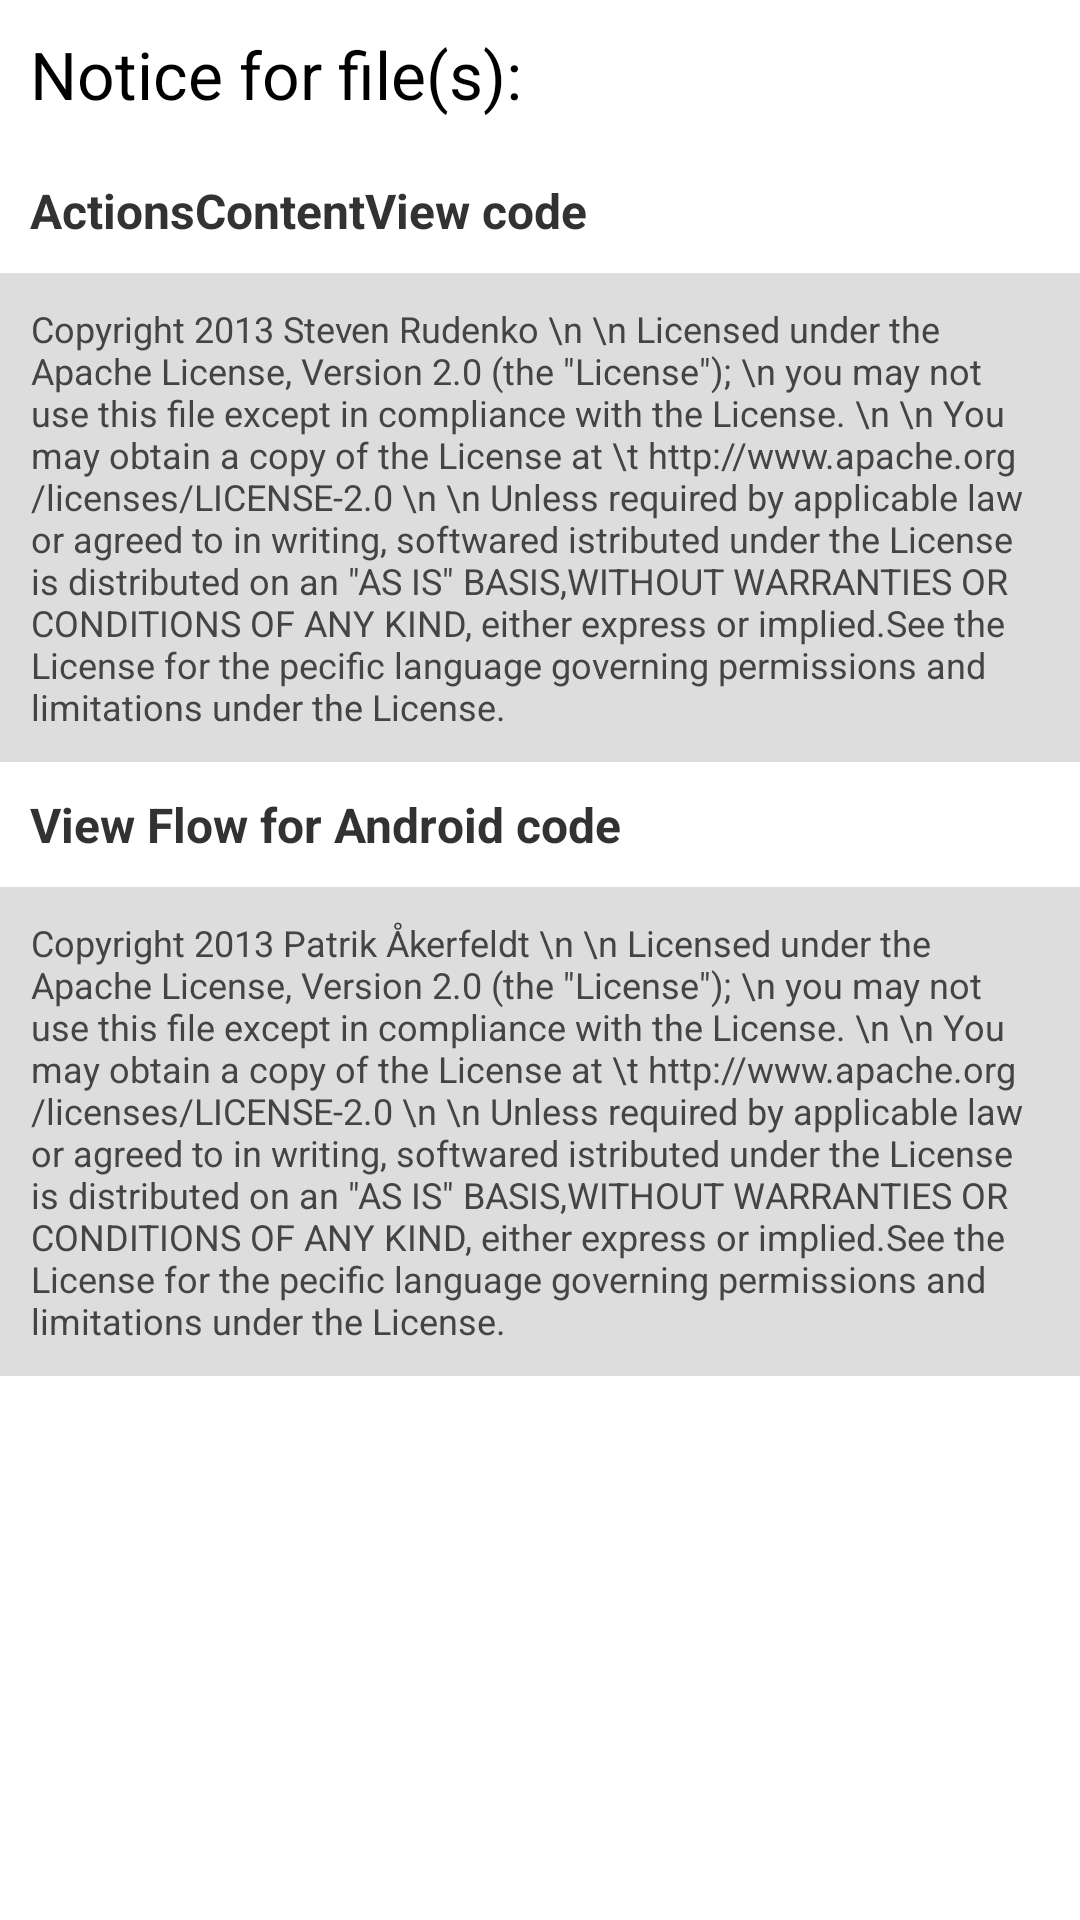

Reconstruct the res/layout file that produces this screen, plus the resources it refers to.
<!-- AndroidManifest.xml: application theme AppTheme -->
<!-- res/layout/opensource.xml -->
<?xml version="1.0" encoding="utf-8"?>
<ScrollView xmlns:android="http://schemas.android.com/apk/res/android"
    xmlns:holo="http://schemas.android.com/apk/res-auto"
    android:id="@+id/scrollView1"
    android:layout_width="match_parent"
    android:layout_height="wrap_content" >

    <LinearLayout
        android:layout_width="match_parent"
        android:layout_height="match_parent"
        android:orientation="vertical" >

        <TextView
            android:id="@+id/textView3"
            android:layout_width="wrap_content"
            android:layout_height="wrap_content"
            android:padding="10dp"
            android:text="Notice for file(s):"
            android:textAppearance="?android:attr/textAppearanceLarge" />

        <TextView
            android:id="@+id/TextView01"
            android:layout_width="wrap_content"
            android:layout_height="wrap_content"
            android:padding="10dp"
            android:text="ActionsContentView code"
            android:textSize="16dp"
            android:textStyle="bold" />

        <TextView
            android:id="@+id/textView2"
            android:layout_width="wrap_content"
            android:layout_height="wrap_content"
            android:background="#dddddd"
            android:padding="5pt"
            android:text="Copyright 2013 Steven Rudenko \n \n Licensed under the Apache License, Version 2.0 (the &quot;License&quot;); \n you may not use this file except in compliance with the License. \n \n You may obtain a copy of the License at \t http://www.apache.org/licenses/LICENSE-2.0 \n \n Unless required by applicable law or agreed to in writing, softwared istributed under the License is distributed on an &quot;AS IS&quot; BASIS,WITHOUT WARRANTIES OR CONDITIONS OF ANY KIND, either express or implied.See the License for the pecific language governing permissions and limitations under the License."
            android:textColor="#444444"
            android:textSize="12dp" />

        <TextView
            android:id="@+id/textView1"
            android:layout_width="wrap_content"
            android:layout_height="wrap_content"
            android:padding="10dp"
            android:text="View Flow for Android code"
            android:textSize="16dp"
            android:textStyle="bold" />

        <TextView
            android:id="@+id/TextView02"
            android:layout_width="wrap_content"
            android:layout_height="wrap_content"
            android:background="#dddddd"
            android:padding="5pt"
            android:text="Copyright 2013 Patrik Åkerfeldt \n \n Licensed under the Apache License, Version 2.0 (the &quot;License&quot;); \n you may not use this file except in compliance with the License. \n \n You may obtain a copy of the License at \t http://www.apache.org/licenses/LICENSE-2.0 \n \n Unless required by applicable law or agreed to in writing, softwared istributed under the License is distributed on an &quot;AS IS&quot; BASIS,WITHOUT WARRANTIES OR CONDITIONS OF ANY KIND, either express or implied.See the License for the pecific language governing permissions and limitations under the License."
            android:textColor="#444444"
            android:textSize="12dp" />

    </LinearLayout>

</ScrollView>
<!-- resources referenced by this layout -->
<resources>
  <style name="AppTheme" parent="android:Theme.Light" />
</resources>
